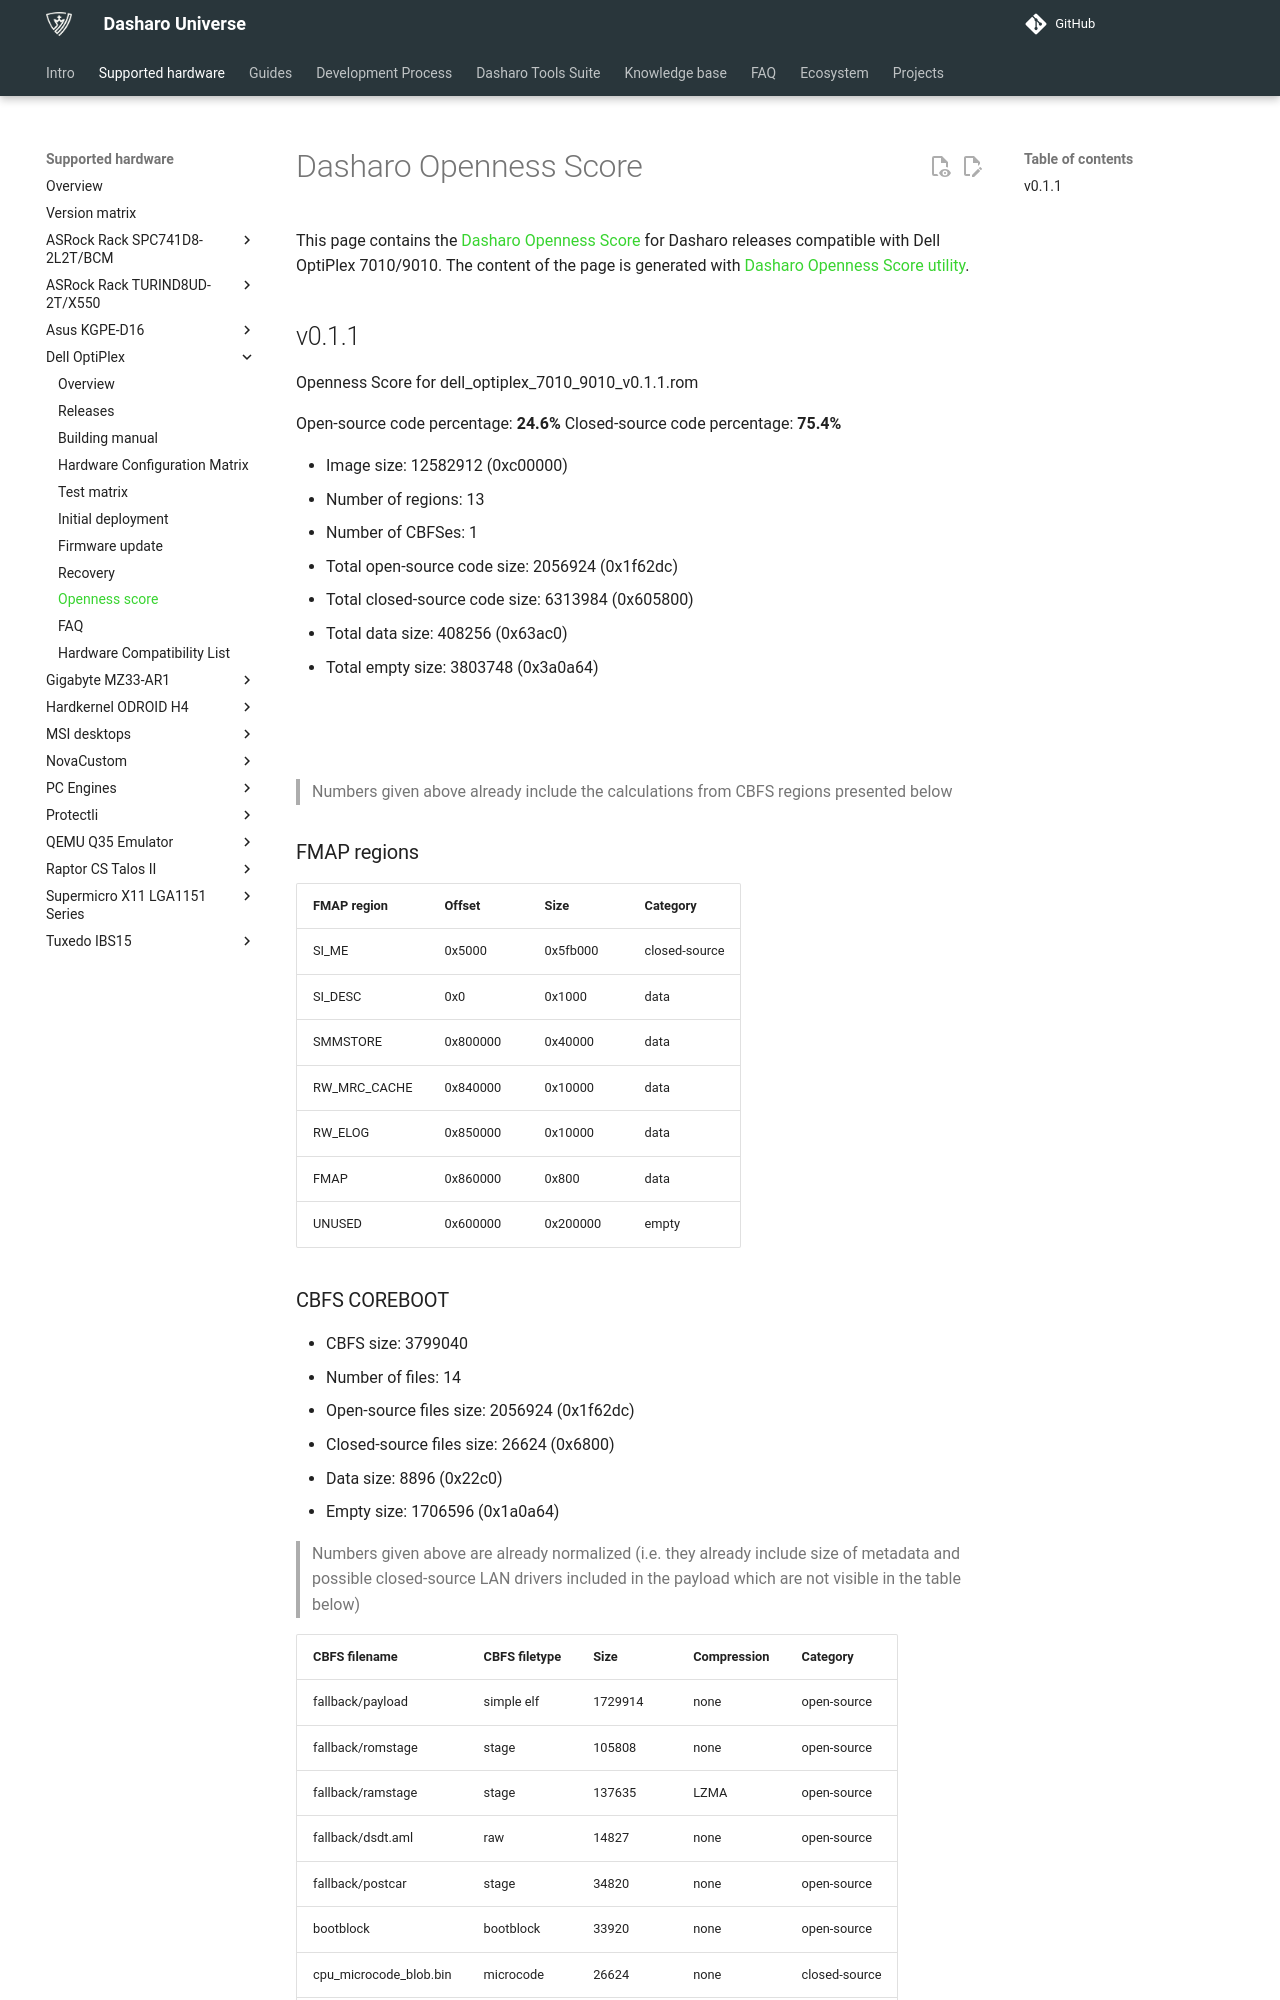

repository: Dasharo/docs · page: variants/dell_optiplex/openness-score/index.html · generator: mkdocs

# Dasharo Openness Score

This page contains the [Dasharo Openness
Score](../../glossary.md#dasharo-openness-score) for Dasharo releases
compatible with Dell OptiPlex 7010/9010. The content of the page is generated
with [Dasharo Openness Score
utility](https://github.com/Dasharo/Openness-Score).

## v0.1.1

Openness Score for dell_optiplex_7010_9010_v0.1.1.rom

Open-source code percentage: **24.6%**
Closed-source code percentage: **75.4%**

* Image size: 12582912 (0xc00000)
* Number of regions: 13
* Number of CBFSes: 1
* Total open-source code size: 2056924 (0x1f62dc)
* Total closed-source code size: 6313984 (0x605800)
* Total data size: 408256 (0x63ac0)
* Total empty size: 3803748 (0x3a0a64)

![](dell_optiplex_7010_9010_v0.1.1.rom_openness_chart.png)

![](dell_optiplex_7010_9010_v0.1.1.rom_openness_chart_full_image.png)

> Numbers given above already include the calculations from CBFS regions
> presented below

### FMAP regions

| FMAP region | Offset | Size | Category |
| ----------- | ------ | ---- | -------- |
| SI_ME | 0x5000 | 0x5fb000 | closed-source |
| SI_DESC | 0x0 | 0x1000 | data |
| SMMSTORE | 0x800000 | 0x40000 | data |
| RW_MRC_CACHE | 0x840000 | 0x10000 | data |
| RW_ELOG | 0x850000 | 0x10000 | data |
| FMAP | 0x860000 | 0x800 | data |
| UNUSED | 0x600000 | 0x200000 | empty |
